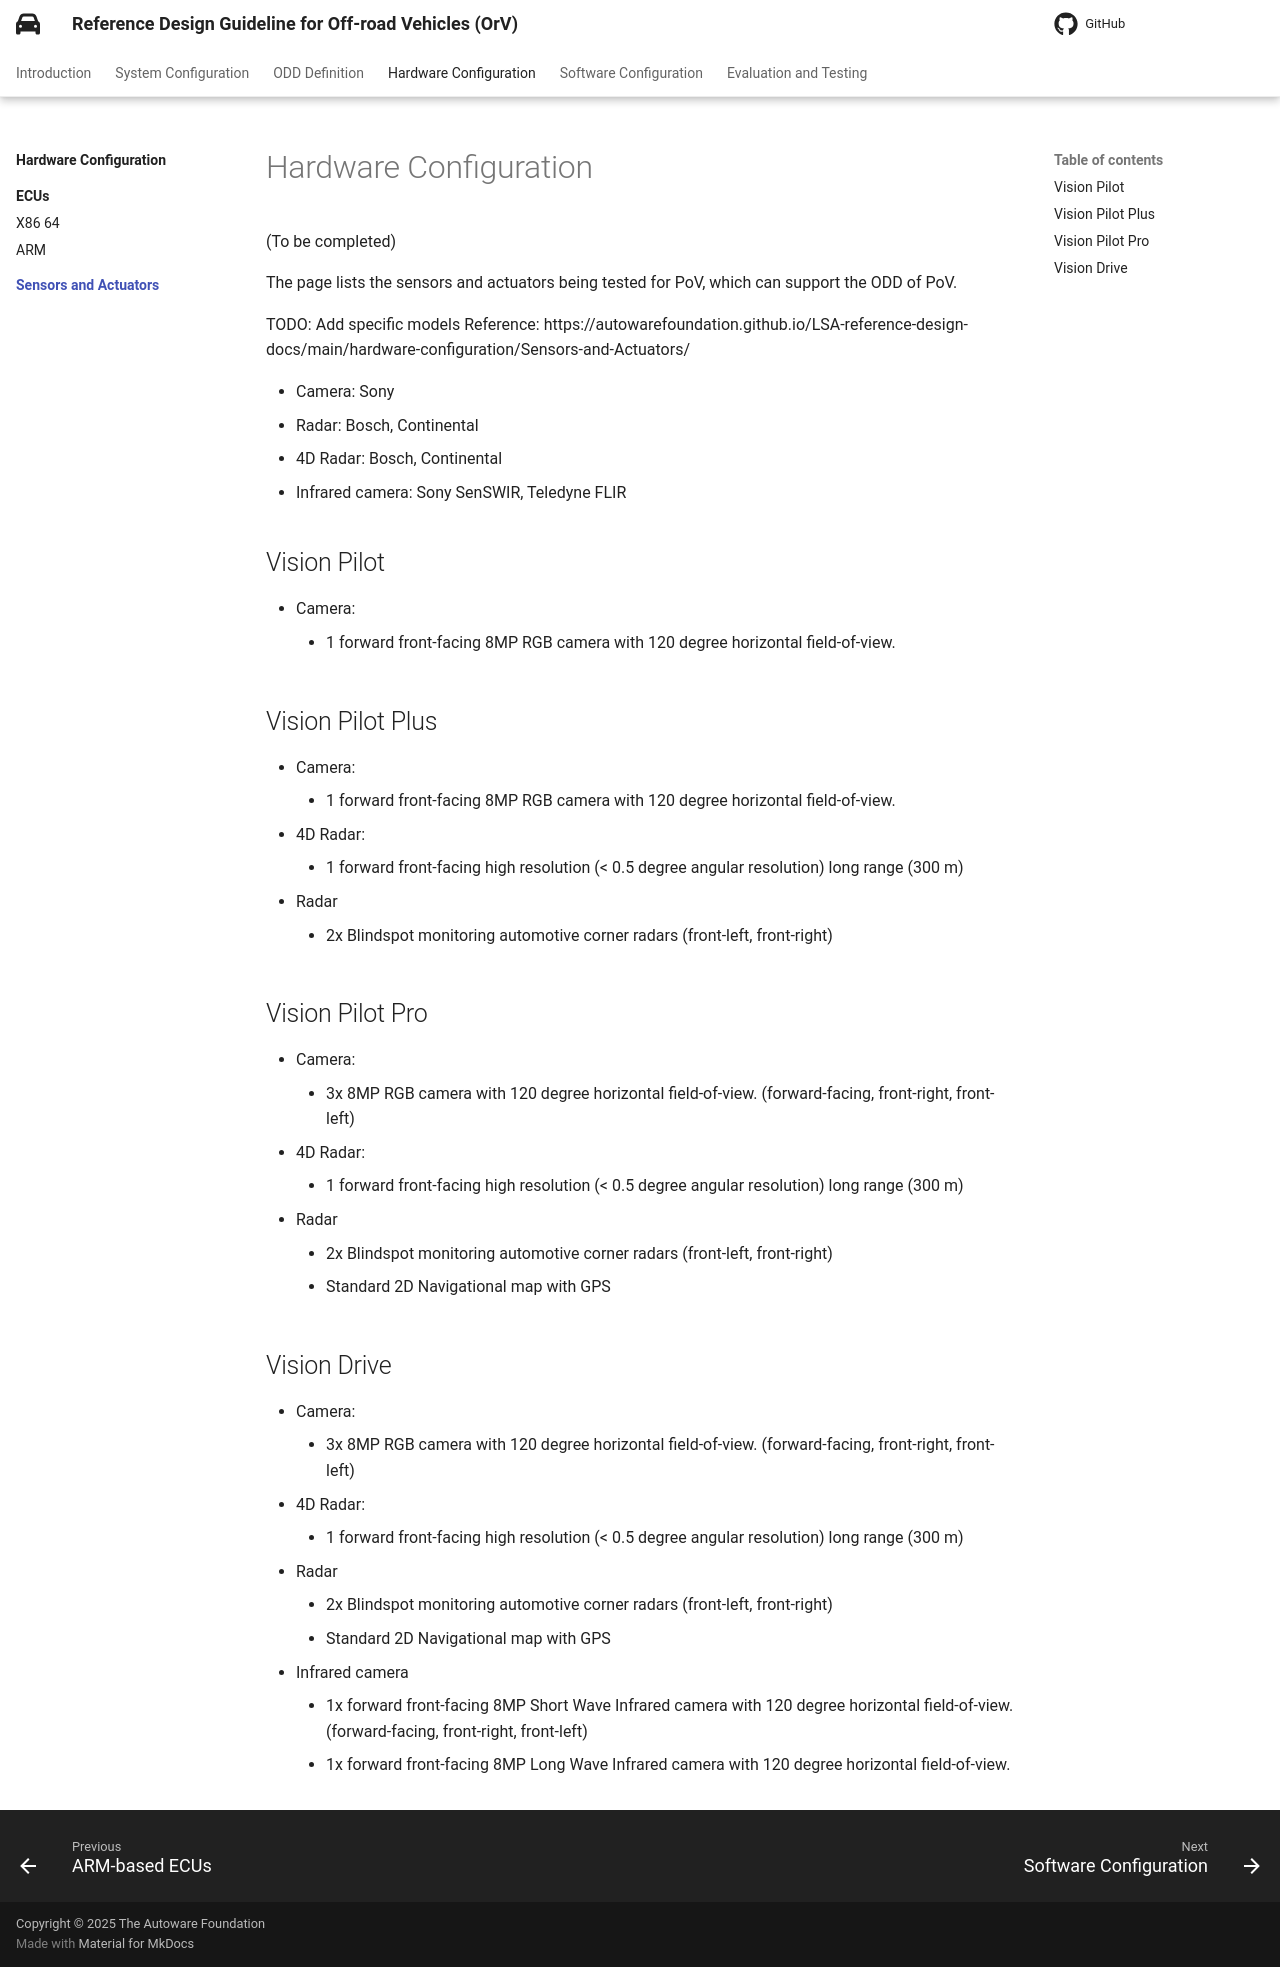

repository: autowarefoundation/autoware.orv-reference-design-docs · page: latest/hardware-configuration/Sensors-and-Actuators/index.html · generator: mkdocs

# Hardware Configuration

(To be completed)

The page lists the sensors and actuators being tested for PoV, which can support the ODD of PoV.

TODO: Add specific models
Reference: https://autowarefoundation.github.io/LSA-reference-design-docs/main/hardware-configuration/Sensors-and-Actuators/

- Camera: Sony
- Radar: Bosch, Continental
- 4D Radar: Bosch, Continental
- Infrared camera: Sony SenSWIR, Teledyne FLIR

## Vision Pilot

- Camera:
    - 1 forward front-facing 8MP RGB camera with 120 degree horizontal field-of-view.

## Vision Pilot Plus

- Camera:
    - 1 forward front-facing 8MP RGB camera with 120 degree horizontal field-of-view.
- 4D Radar:
    - 1 forward front-facing high resolution (< 0.5 degree angular resolution) long range (300 m)
- Radar
    - 2x Blindspot monitoring automotive corner radars (front-left, front-right)

## Vision Pilot Pro

- Camera:
    - 3x 8MP RGB camera with 120 degree horizontal field-of-view. (forward-facing, front-right, front-left)
- 4D Radar:
    - 1 forward front-facing high resolution (< 0.5 degree angular resolution) long range (300 m)
- Radar
    - 2x Blindspot monitoring automotive corner radars (front-left, front-right)
    - Standard 2D Navigational map with GPS

## Vision Drive

- Camera:
    - 3x 8MP RGB camera with 120 degree horizontal field-of-view. (forward-facing, front-right, front-left)
- 4D Radar:
    - 1 forward front-facing high resolution (< 0.5 degree angular resolution) long range (300 m)
- Radar
    - 2x Blindspot monitoring automotive corner radars (front-left, front-right)
    - Standard 2D Navigational map with GPS
- Infrared camera
    - 1x forward front-facing 8MP Short Wave Infrared camera with 120 degree horizontal field-of-view. (forward-facing, front-right, front-left)
    - 1x forward front-facing 8MP Long Wave Infrared camera with 120 degree horizontal field-of-view.
